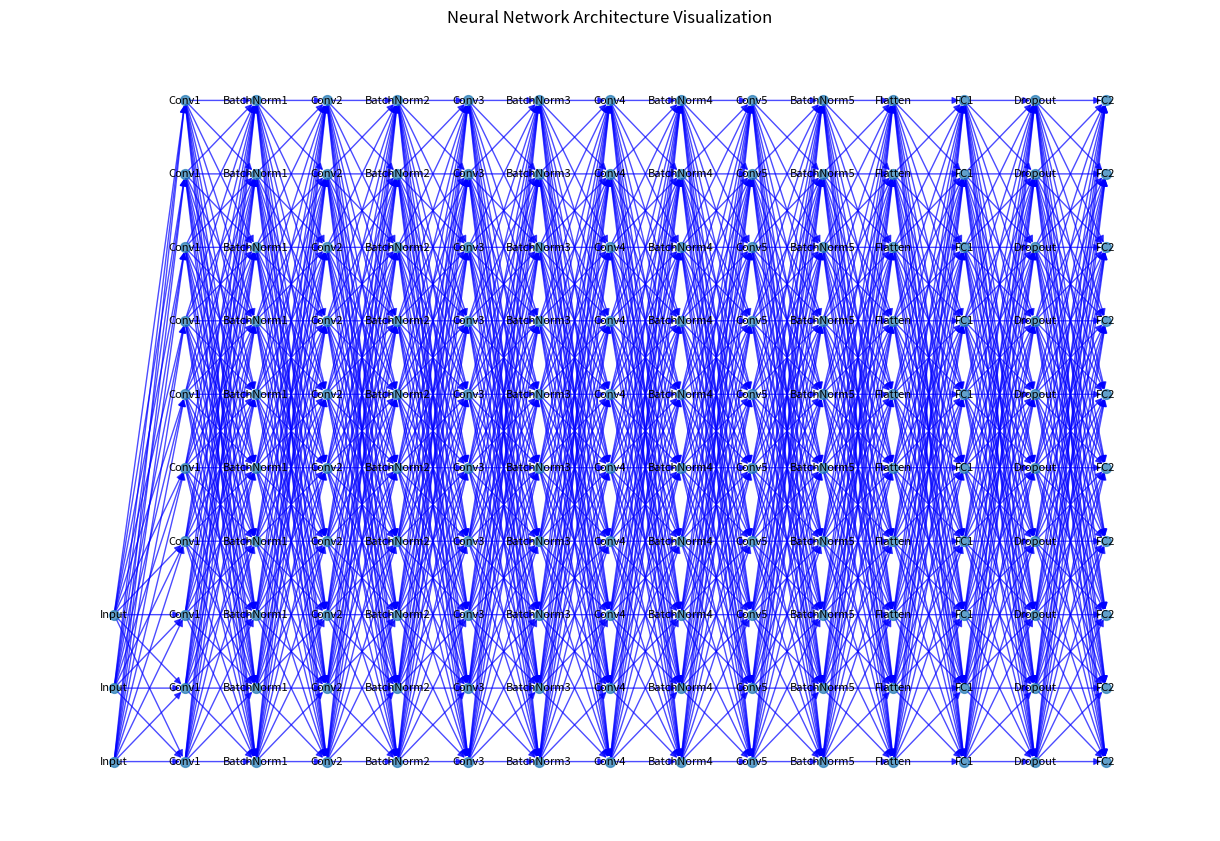

Source code (Python):
import matplotlib.pyplot as plt
import networkx as nx

def plot_neural_network():
    G = nx.DiGraph()

    # Define the layers and their respective sizes
    layers = {
        "Input": 3,               # Input layer with 3 channels (RGB)
        "Conv1": 32,              # First convolution layer
        "BatchNorm1": 32,         # Batch normalization after Conv1
        "Conv2": 64,              # Second convolution layer
        "BatchNorm2": 64,         # Batch normalization after Conv2
        "Conv3": 128,             # Third convolution layer
        "BatchNorm3": 128,        # Batch normalization after Conv3
        "Conv4": 256,             # Fourth convolution layer (new)
        "BatchNorm4": 256,        # Batch normalization after Conv4
        "Conv5": 512,             # Fifth convolution layer (new)
        "BatchNorm5": 512,        # Batch normalization after Conv5
        "Flatten": 512 * 2 * 2,   # Flatten for fully connected layers
        "FC1": 256,               # Fully connected layer 1
        "Dropout": 256,           # Dropout applied (10%)
        "FC2": 15     # Final output layer
    }

    # Create nodes for each layer
    pos = {}
    layer_width = 10  # Space between layers
    y_offset = 20     # Height for nodes
    for i, (layer, size) in enumerate(layers.items()):
        for j in range(min(10, size if isinstance(size, int) else 1)):
            node_name = f"{layer}_{j}"
            G.add_node(node_name, layer=layer)
            pos[node_name] = (i * layer_width, j * y_offset)

    # Add edges between consecutive layers
    previous_layer = None
    for layer, size in layers.items():
        if previous_layer:
            for prev_node in [n for n in G.nodes if G.nodes[n]['layer'] == previous_layer]:
                for curr_node in [n for n in G.nodes if G.nodes[n]['layer'] == layer]:
                    G.add_edge(prev_node, curr_node)
        previous_layer = layer

    # Plot the graph
    plt.figure(figsize=(12, 8))
    nx.draw(G, pos, with_labels=False, node_size=50, alpha=0.7, edge_color="blue")
    labels = {n: G.nodes[n]['layer'] for n in G.nodes}
    nx.draw_networkx_labels(G, pos, labels={k: k.split("_")[0] for k in labels}, font_size=8)
    plt.title("Neural Network Architecture Visualization")
    plt.show()

# Execute the function to plot the neural network
plot_neural_network()
